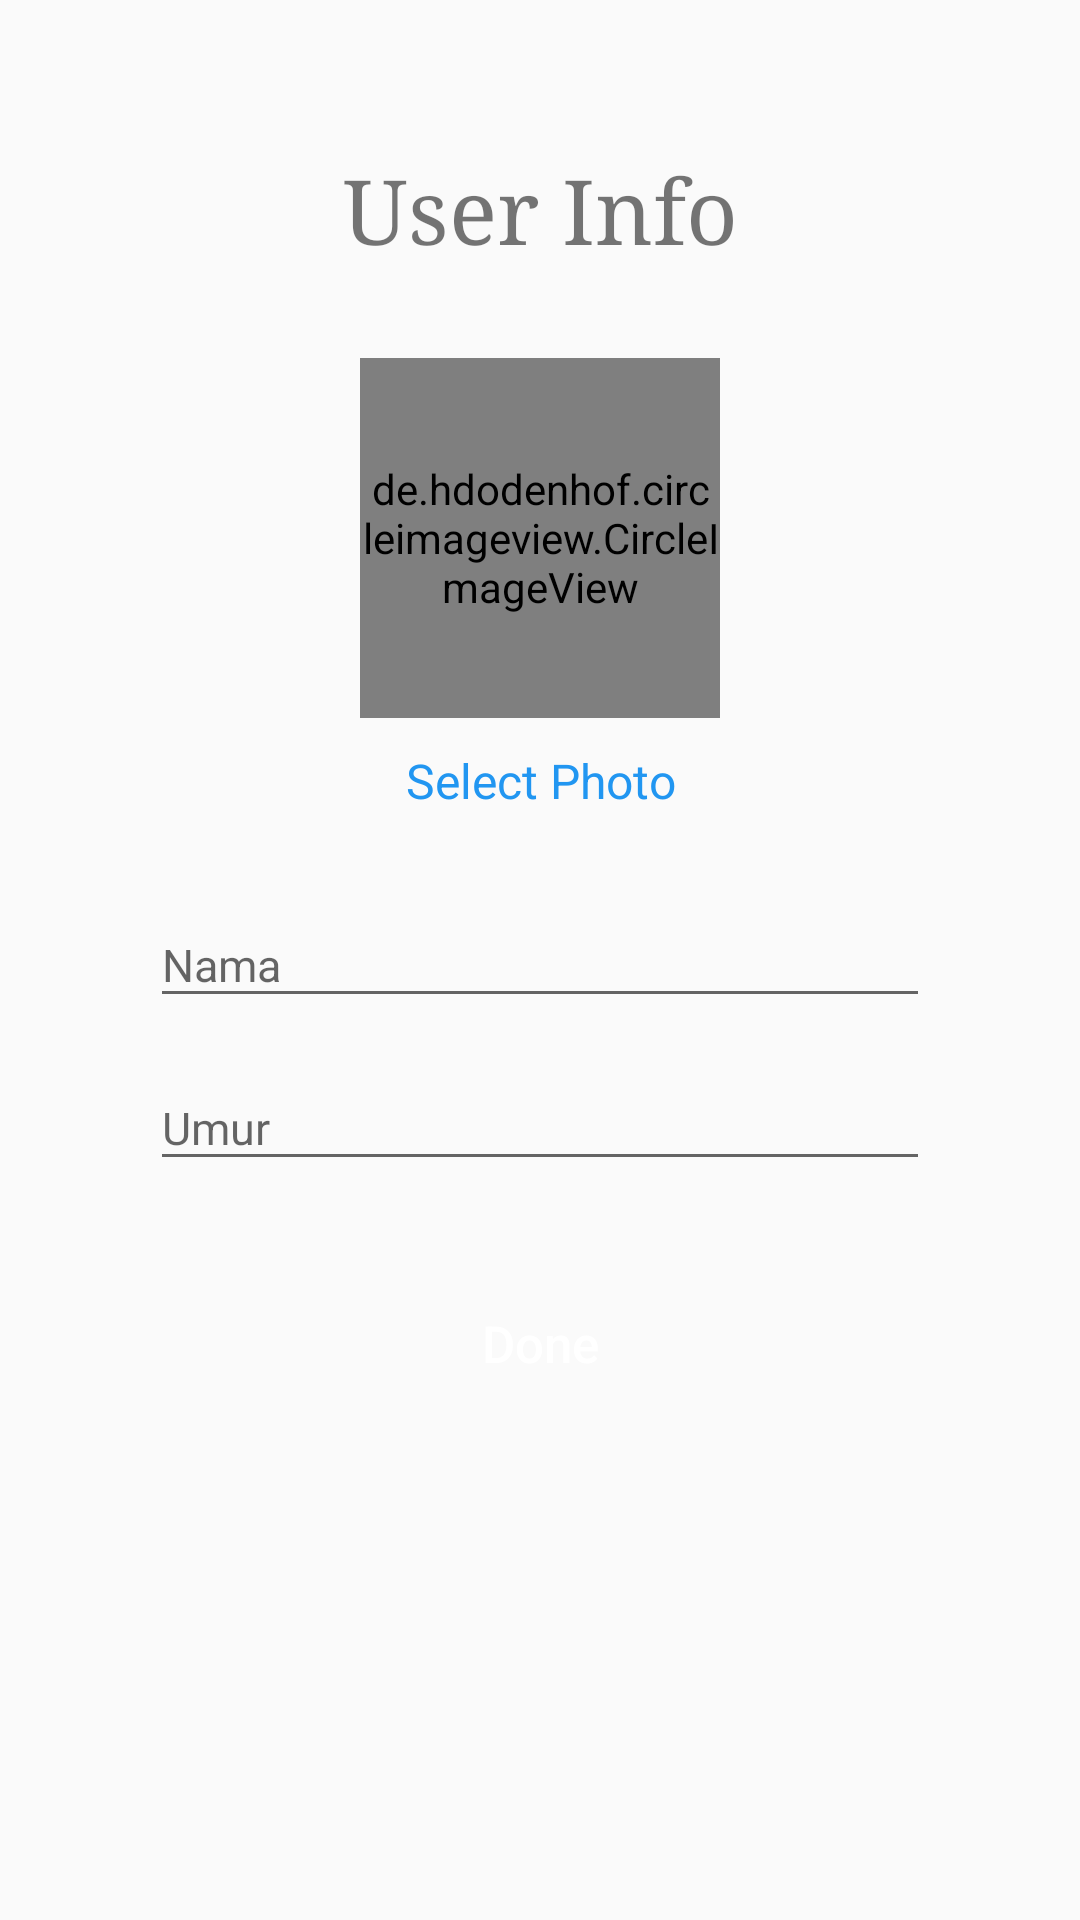

This screen was rendered from an Android layout file. Write that file and the resources it references.
<!-- AndroidManifest.xml: application theme AppTheme -->
<!-- res/layout/activity_user_info.xml -->
<?xml version="1.0" encoding="utf-8"?>
<LinearLayout xmlns:android="http://schemas.android.com/apk/res/android"
    xmlns:app="http://schemas.android.com/apk/res-auto"
    xmlns:tools="http://schemas.android.com/tools"
    android:layout_width="match_parent"
    android:layout_height="match_parent"
    android:padding="50dp"
    android:orientation="vertical"
    tools:context=".UserInfoActivity">
<TextView
    android:layout_width="match_parent"
    android:layout_height="wrap_content"
    android:textSize="30sp"
    android:layout_marginBottom="30dp"
    android:fontFamily="serif"
    android:gravity="center_horizontal"
    android:text="User Info"/>

    <de.hdodenhof.circleimageview.CircleImageView
        android:layout_width="120dp"
        android:layout_height="120dp"
        android:layout_gravity="center_horizontal"
        android:id="@+id/imgUserInfo"
        android:src="@color/colorLightGrey"
        android:layout_marginBottom="10dp"/>
    <TextView
        android:layout_width="match_parent"
        android:layout_height="wrap_content"
        android:text="Select Photo"
        android:textColor="@color/colorPrimary"
        android:gravity="center_horizontal"
        android:textSize="16sp"
        android:id="@+id/txtSelectPhoto"
        android:layout_marginBottom="20dp"/>
    <com.google.android.material.textfield.TextInputLayout
        android:layout_width="match_parent"
        android:layout_height="wrap_content"
        android:layout_marginBottom="6dp"
        android:id="@+id/txtLayoutNameUserInfo">

        <com.google.android.material.textfield.TextInputEditText
            android:layout_width="match_parent"
            android:id="@+id/txtNameUserInfo"
            android:hint="Nama"
            android:inputType="text"
            android:textSize="15dp"
            android:layout_height="wrap_content">
        </com.google.android.material.textfield.TextInputEditText>

    </com.google.android.material.textfield.TextInputLayout>
    <com.google.android.material.textfield.TextInputLayout
        android:layout_width="match_parent"
        android:layout_height="wrap_content"
        android:layout_marginBottom="30dp"
        android:id="@+id/txtLayoutAgeUserInfo">

        <com.google.android.material.textfield.TextInputEditText
            android:layout_width="match_parent"
            android:id="@+id/txtAgeUserInfo"
            android:hint="Umur"
            android:inputType="number"
            android:textSize="15dp"
            android:layout_height="wrap_content">
        </com.google.android.material.textfield.TextInputEditText>

    </com.google.android.material.textfield.TextInputLayout>
    <Button
        android:layout_width="match_parent"
        android:layout_height="wrap_content"
        android:text="Done"
        android:id="@+id/btnContinue"
        android:background="@drawable/btn_round"
        android:textColor="@color/white"
        android:textSize="17dp"
        android:layout_marginBottom="70dp"
        android:textAllCaps="false"/>
</LinearLayout>
<!-- resources referenced by this layout -->
<resources>
  <color name="colorLightGrey">#999999</color>
  <color name="colorPrimary">#2196f1</color>
  <color name="white">#FFFFFFFF</color>
  <style name="AppTheme" parent="Theme.AppCompat.Light.NoActionBar">
          
          <item name="colorPrimary">@color/colorPrimary</item>
          <item name="colorPrimaryVariant">@color/colorPrimaryDark</item>
          <item name="colorOnPrimary">@color/colorAccent</item>
      </style>
  <color name="colorPrimaryDark">#dddddd</color>
  <color name="colorAccent">#2196f1</color>
</resources>
